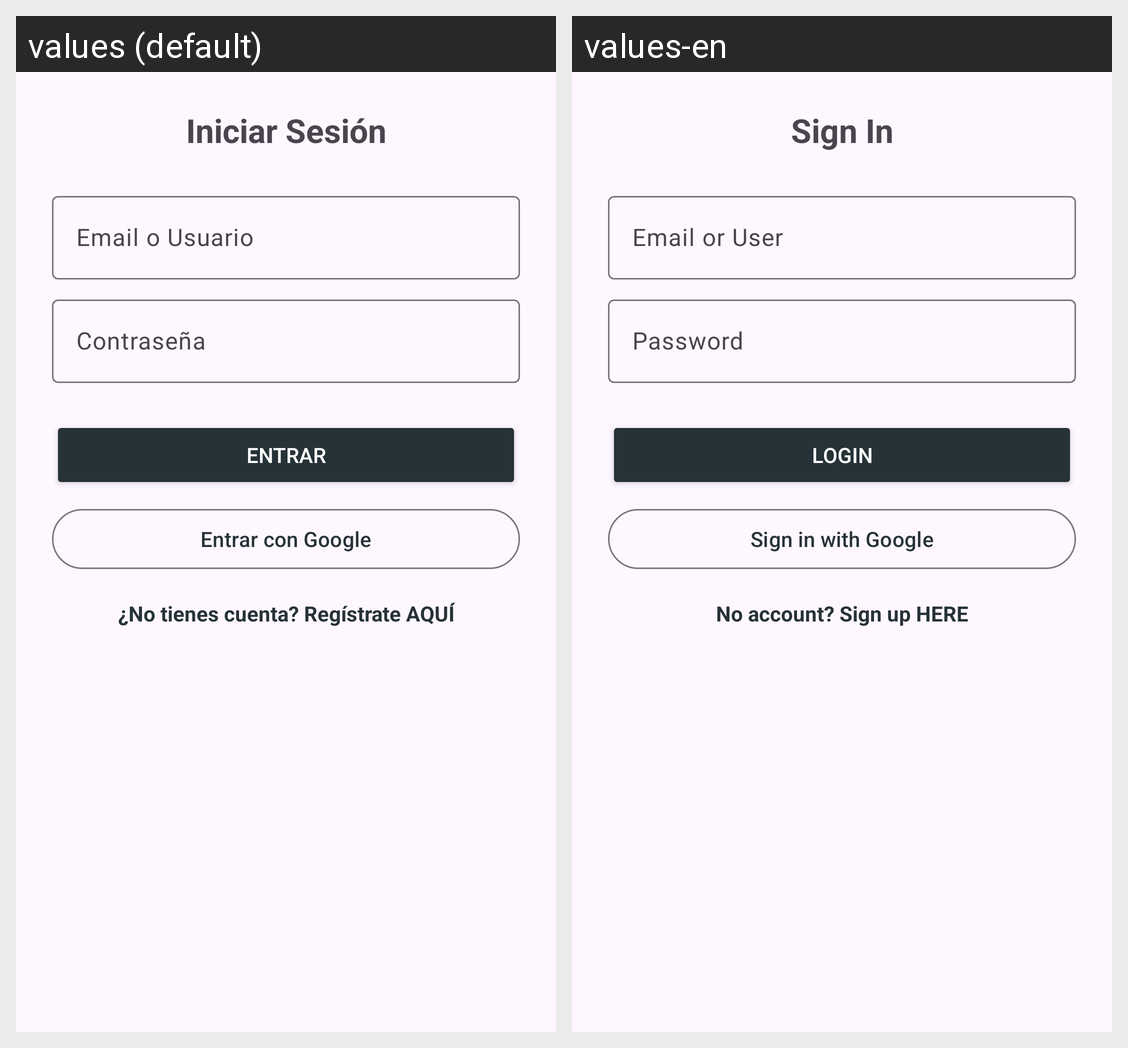

Locale-by-locale string values for the Android screen shown in this grid:
Android screen res/layout/dialog_login.xml rendered under 2 locales, left to right: values (default), values-en. Device: Nexus 5 (rendered at 1080×1920; each locale shown at half size, 540×960, under a caption strip naming it); theme Theme.ProyectoAjedrez.
Strings drawn on this screen, with the default value and each locale's value (text and hints the layout hard-codes, and strings that could not be matched under every locale, appear in the picture but are not listed):

login_titulo
  values: Iniciar Sesión
  values-en: Sign In

email_usuario
  values: Email o Usuario
  values-en: Email or User

password
  values: Contraseña
  values-en: Password

btn_entrar
  values: Entrar
  values-en: Login

btn_google_signin
  values: Entrar con Google
  values-en: Sign in with Google

ir_a_registro
  values: ¿No tienes cuenta? Regístrate AQUÍ
  values-en: No account? Sign up HERE
